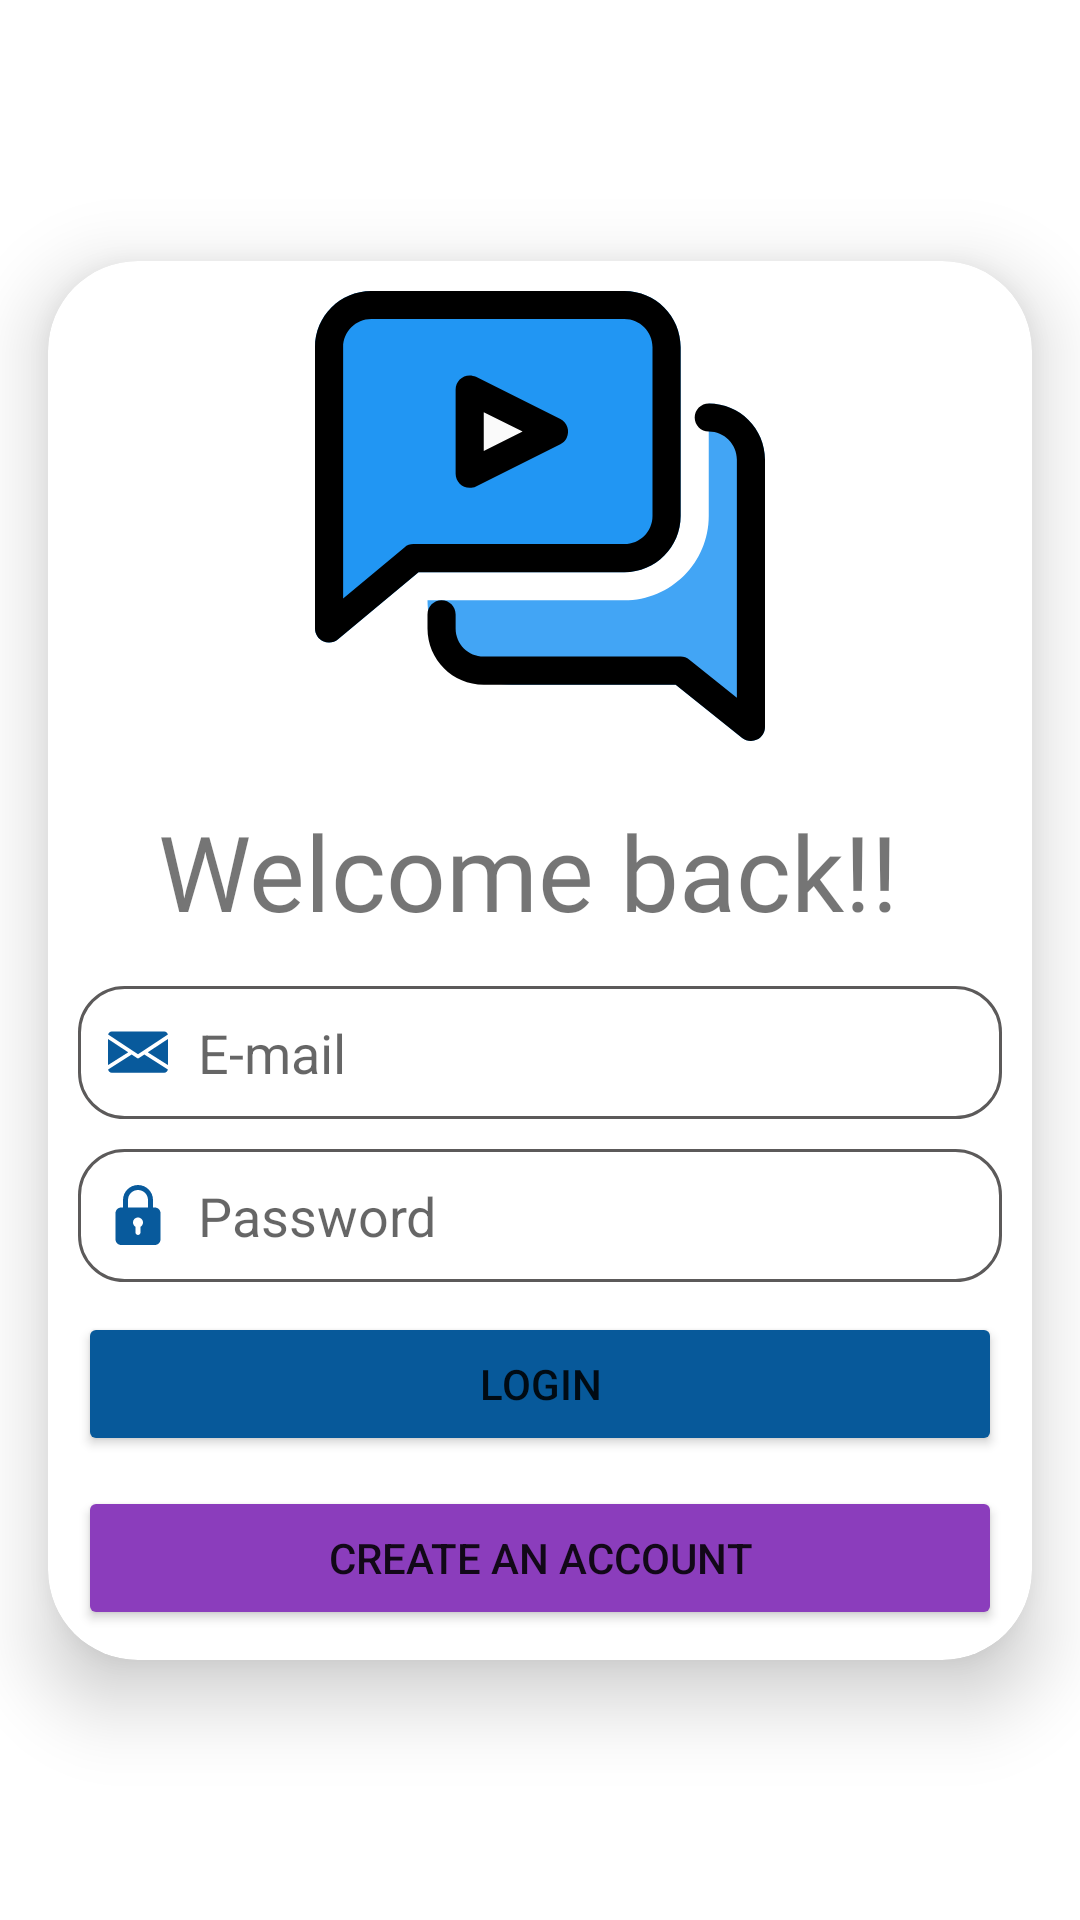

This screen was rendered from an Android layout file. Write that file and the resources it references.
<!-- AndroidManifest.xml: application theme Theme.Guftgo -->
<!-- res/layout/activity_login.xml -->
<?xml version="1.0" encoding="utf-8"?>
<androidx.constraintlayout.widget.ConstraintLayout xmlns:android="http://schemas.android.com/apk/res/android"
    xmlns:app="http://schemas.android.com/apk/res-auto"
    xmlns:tools="http://schemas.android.com/tools"
    android:layout_width="match_parent"
    android:layout_height="match_parent"
    android:background="@drawable/bg"
    tools:context=".LoginActivity">

    <androidx.cardview.widget.CardView
        android:layout_width="match_parent"
        android:layout_height="wrap_content"
        android:layout_marginStart="16dp"
        android:layout_marginEnd="16dp"
        app:cardCornerRadius="30sp"
        app:cardElevation="15dp"
        app:layout_constraintBottom_toBottomOf="parent"
        app:layout_constraintEnd_toEndOf="parent"
        app:layout_constraintStart_toStartOf="parent"
        app:layout_constraintTop_toTopOf="parent">

        <LinearLayout
            android:layout_width="match_parent"
            android:layout_height="match_parent"
            android:layout_margin="10dp"
            android:orientation="vertical">

            <ImageView
                android:layout_width="wrap_content"
                android:layout_height="wrap_content"
                android:layout_gravity="center_horizontal"
                android:layout_marginBottom="20dp"
                android:src="@drawable/ic_chat" />


            <TextView
                android:layout_width="wrap_content"
                android:layout_height="wrap_content"
                android:layout_gravity="center_horizontal"
                android:layout_marginRight="8dp"
                android:layout_marginBottom="15dp"
                android:fontFamily="@font/almendra_bold"
                android:gravity="center_horizontal"
                android:text=" Welcome back!!"
                android:textSize="35sp" />

            <EditText
                android:id="@+id/login_emailbox"
                android:layout_width="match_parent"
                android:layout_height="wrap_content"
                android:layout_gravity="center_horizontal"
                android:background="@drawable/textbox"
                android:drawableLeft="@drawable/ic_email"
                android:drawablePadding="10dp"
                android:ems="10"
                android:hint="E-mail"
                android:inputType="textEmailAddress"
                android:padding="10dp" />

            <EditText
                android:id="@+id/login_password"
                android:layout_width="match_parent"
                android:layout_height="wrap_content"
                android:layout_gravity="center_horizontal"
                android:layout_marginTop="10dp"
                android:background="@drawable/textbox"
                android:drawableLeft="@drawable/ic_padlock"
                android:drawablePadding="10dp"
                android:ems="10"
                android:hint="Password"
                android:inputType="textPassword"
                android:padding="10dp" />

            <Button
                android:id="@+id/Login_btn"
                android:layout_width="match_parent"
                android:layout_height="wrap_content"
                android:layout_gravity="center_horizontal"
                android:layout_marginTop="10dp"
                android:backgroundTint="@color/barkblue"
                android:text="Login" />

            <Button
                android:id="@+id/newaccount_btn"
                android:layout_width="match_parent"
                android:layout_height="wrap_content"
                android:layout_gravity="center_horizontal"
                android:layout_marginTop="10dp"
                android:backgroundTint="@color/darkpup"
                android:text="Create an Account" />

        </LinearLayout>

    </androidx.cardview.widget.CardView>
</androidx.constraintlayout.widget.ConstraintLayout>
<!-- resources referenced by this layout -->
<resources>
  <color name="barkblue">#07599A</color>
  <color name="darkpup">#8B3DBC</color>
  <!-- drawable ic_chat: vector/xml drawable (drawable, 2390 chars, omitted) -->
  <!-- drawable ic_email (drawable) -->
  <vector android:height="20dp" android:viewportHeight="512"
      android:viewportWidth="512" android:width="20dp" xmlns:android="http://schemas.android.com/apk/res/android">
      <path android:fillColor="#085A9C" android:pathData="M339.392,258.624l172.608,109.12l0,-222.848z"/>
      <path android:fillColor="#085A9C" android:pathData="M0,144.896l0,222.848l172.608,-109.12z"/>
      <path android:fillColor="#085A9C" android:pathData="M480,80H32C16.032,80 3.36,91.904 0.96,107.232L256,275.264l255.04,-168.032C508.64,91.904 495.968,80 480,80z"/>
      <path android:fillColor="#085A9C" android:pathData="M310.08,277.952l-45.28,29.824c-2.688,1.76 -5.728,2.624 -8.8,2.624c-3.072,0 -6.112,-0.864 -8.8,-2.624l-45.28,-29.856L1.024,404.992C3.488,420.192 16.096,432 32,432h448c15.904,0 28.512,-11.808 30.976,-27.008L310.08,277.952z"/>
  </vector>
  <!-- drawable ic_padlock (drawable) -->
  <vector xmlns:android="http://schemas.android.com/apk/res/android"
      android:width="20dp"
      android:height="20dp"
      android:viewportWidth="24"
      android:viewportHeight="24">
    <path
        android:pathData="m18.75,9h-0.75v-3c0,-3.309 -2.691,-6 -6,-6s-6,2.691 -6,6v3h-0.75c-1.24,0 -2.25,1.009 -2.25,2.25v10.5c0,1.241 1.01,2.25 2.25,2.25h13.5c1.24,0 2.25,-1.009 2.25,-2.25v-10.5c0,-1.241 -1.01,-2.25 -2.25,-2.25zM8,6c0,-2.206 1.794,-4 4,-4s4,1.794 4,4v3h-8zM13,16.722v2.278c0,0.552 -0.447,1 -1,1s-1,-0.448 -1,-1v-2.278c-0.595,-0.347 -1,-0.985 -1,-1.722 0,-1.103 0.897,-2 2,-2s2,0.897 2,2c0,0.737 -0.405,1.375 -1,1.722z"
        android:fillColor="#085A9C"/>
  </vector>
  <!-- drawable textbox (drawable) -->
  <?xml version="1.0" encoding="utf-8"?>
  <shape xmlns:android="http://schemas.android.com/apk/res/android">
  <stroke android:color="#5C5A5A" android:width="1dp"/>
      <corners android:radius="15dp"/>
  </shape>
  <style name="Theme.Guftgo" parent="Theme.MaterialComponents.DayNight.NoActionBar">
          
          <item name="colorPrimary">@color/purple_500</item>
          <item name="colorPrimaryVariant">@color/purple_700</item>
          <item name="colorOnPrimary">@color/white</item>
          
          <item name="colorSecondary">@color/teal_200</item>
          <item name="colorSecondaryVariant">@color/teal_700</item>
          <item name="colorOnSecondary">@color/black</item>
          
          <item name="android:statusBarColor" tools:targetApi="l">?attr/colorPrimaryVariant</item>
          
      </style>
  <color name="purple_500">#FF6200EE</color>
  <color name="purple_700">#FF3700B3</color>
  <color name="white">#FFFFFFFF</color>
  <color name="teal_200">#03FFE6</color>
  <color name="teal_700">#FF018786</color>
  <color name="black">#FF000000</color>
</resources>
